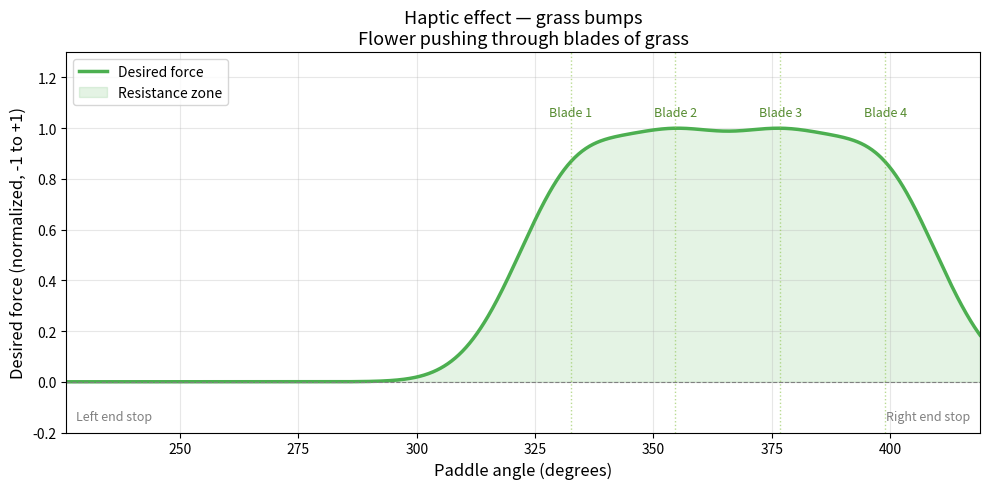

Reproduce this figure in Python.
import numpy as np
import matplotlib.pyplot as plt

# ── paddle range ─────────────────────────────────────────────────
angle_min = 226.0
angle_max = 419.0
angles = np.linspace(angle_min, angle_max, 1000)

# ── bump function ─────────────────────────────────────────────────
# each bump is a gaussian (bell curve) — smooth rise and fall
# center: where the bump peaks
# width:  how wide the blade of grass is (smaller = sharper snap)
# height: how strong the resistance is (normalized to +/-1)
def bump(x, center, width, height):
    return height * np.exp(-0.5 * ((x - center) / width) ** 2)

# ── 4 evenly spaced grass blades ─────────────────────────────────
centers = np.linspace(332.5, angle_max - 20, 4)
width   = 12.0    # degrees wide — tweak to make sharper or softer
height  = 1.0     # normalized max force

force = np.zeros_like(angles)
for c in centers:
    force += bump(angles, c, width, height)

# normalize to -1 to +1 range
force = force / np.max(np.abs(force))

# ── plot ──────────────────────────────────────────────────────────
fig, ax = plt.subplots(figsize=(10, 5))

ax.plot(angles, force, color='#4CAF50', linewidth=2.5, label='Desired force')
ax.axhline(0, color='gray', linewidth=0.8, linestyle='--')

# mark each grass blade
for i, c in enumerate(centers):
    ax.axvline(c, color='#8BC34A', linewidth=1, linestyle=':', alpha=0.6)
    ax.text(c, 1.05, f'Blade {i+1}', ha='center', fontsize=9, color='#558B2F')

# shade the grass region
ax.fill_between(angles, force, 0, where=(force > 0),
                alpha=0.15, color='#4CAF50', label='Resistance zone')

ax.set_xlabel('Paddle angle (degrees)', fontsize=12)
ax.set_ylabel('Desired force (normalized, -1 to +1)', fontsize=12)
ax.set_title('Haptic effect — grass bumps\nFlower pushing through blades of grass', fontsize=13)
ax.set_xlim(angle_min, angle_max)
ax.set_ylim(-0.2, 1.3)
ax.legend(fontsize=10)
ax.grid(True, alpha=0.3)

# add paddle range labels
ax.text(angle_min + 2, -0.15, 'Left end stop', fontsize=9, color='gray')
ax.text(angle_max - 2, -0.15, 'Right end stop', fontsize=9, color='gray', ha='right')

plt.tight_layout()
plt.savefig('haptic_curve.png', dpi=150)
plt.show()
print("Saved to haptic_curve.png")
